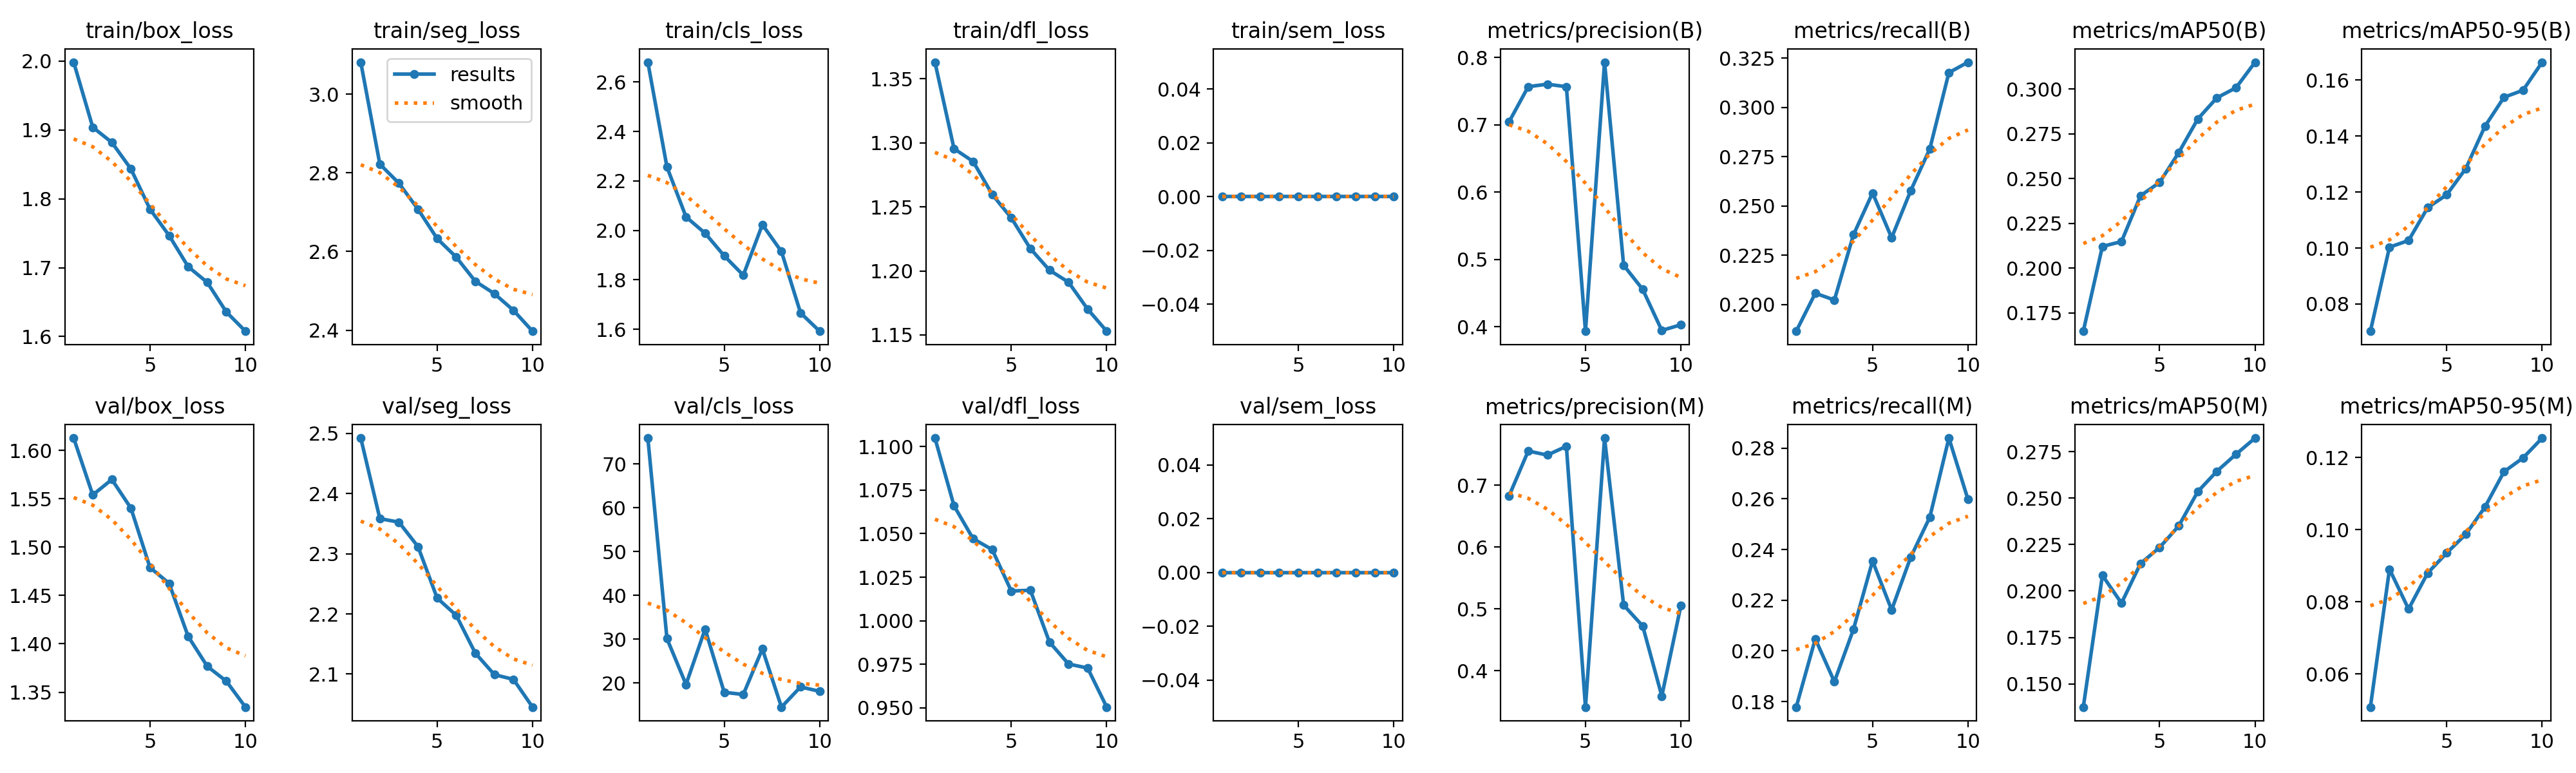

Values plotted in this chart, from the file beside it:
epoch, time, train/box_loss, train/seg_loss, train/cls_loss, train/dfl_loss, train/sem_loss, metrics/precision(B), metrics/recall(B), metrics/mAP50(B), metrics/mAP50-95(B), metrics/precision(M), metrics/recall(M), metrics/mAP50(M), metrics/mAP50-95(M), val/box_loss, val/seg_loss, val/cls_loss, val/dfl_loss, val/sem_loss, lr/pg0, lr/pg1, lr/pg2
1, 375.7, 1.999, 3.082, 2.68, 1.363, 0, 0.7045, 0.1865, 0.1649, 0.07027, 0.683, 0.1778, 0.1375, 0.05082, 1.613, 2.492, 75.95, 1.105, 0, 0.0005552, 0.0005552, 0.0005552
2, 747.9, 1.904, 2.822, 2.256, 1.295, 0, 0.7566, 0.2058, 0.2122, 0.1003, 0.7554, 0.2048, 0.2084, 0.08907, 1.554, 2.358, 30.14, 1.066, 0, 0.001001, 0.001001, 0.001001
3, 1121, 1.882, 2.774, 2.055, 1.285, 0, 0.7603, 0.2023, 0.2149, 0.1027, 0.7488, 0.1878, 0.1935, 0.07801, 1.57, 2.352, 19.66, 1.047, 0, 0.001337, 0.001337, 0.001337
4, 1501, 1.843, 2.708, 1.989, 1.26, 0, 0.7566, 0.2354, 0.2405, 0.1144, 0.763, 0.2085, 0.2148, 0.08801, 1.54, 2.312, 32.32, 1.041, 0, 0.001172, 0.001172, 0.001172
5, 1881, 1.785, 2.633, 1.897, 1.241, 0, 0.3934, 0.2566, 0.2479, 0.119, 0.341, 0.2355, 0.2234, 0.09358, 1.479, 2.226, 17.87, 1.017, 0, 0.001007, 0.001007, 0.001007
6, 2259, 1.747, 2.586, 1.819, 1.217, 0, 0.793, 0.2339, 0.2646, 0.1284, 0.7763, 0.2162, 0.235, 0.09876, 1.463, 2.198, 17.37, 1.018, 0, 0.0008418, 0.0008418, 0.0008418
7, 2633, 1.701, 2.524, 2.023, 1.201, 0, 0.4914, 0.2578, 0.2833, 0.1435, 0.5061, 0.237, 0.2535, 0.1063, 1.408, 2.135, 27.77, 0.9877, 0, 0.0006768, 0.0006768, 0.0006768
8, 3004, 1.679, 2.493, 1.915, 1.191, 0, 0.4555, 0.279, 0.2952, 0.1539, 0.4721, 0.2528, 0.2645, 0.1161, 1.377, 2.099, 14.49, 0.9751, 0, 0.0005118, 0.0005118, 0.0005118
9, 3373, 1.636, 2.45, 1.667, 1.17, 0, 0.3945, 0.3177, 0.3007, 0.1564, 0.3589, 0.284, 0.2736, 0.1199, 1.361, 2.091, 19.1, 0.9728, 0, 0.0003467, 0.0003467, 0.0003467
10, 3737, 1.608, 2.397, 1.592, 1.153, 0, 0.4029, 0.323, 0.315, 0.1664, 0.5052, 0.2598, 0.2823, 0.1254, 1.335, 2.045, 18.09, 0.9504, 0, 0.0001817, 0.0001817, 0.0001817
